Run: headless pygame with SDL's dummy video driver; simulated clock (each Clock.tick advances the game by its frame time, no real sleeping); random seed 0; keys injected as events and as key.get_pressed() state; mouse plan: one left click at the window centre at the start of phase 2, then a move to the lower-right quarter at the start of phase 3; restart key R tapped at the start of phases 3 and 4.
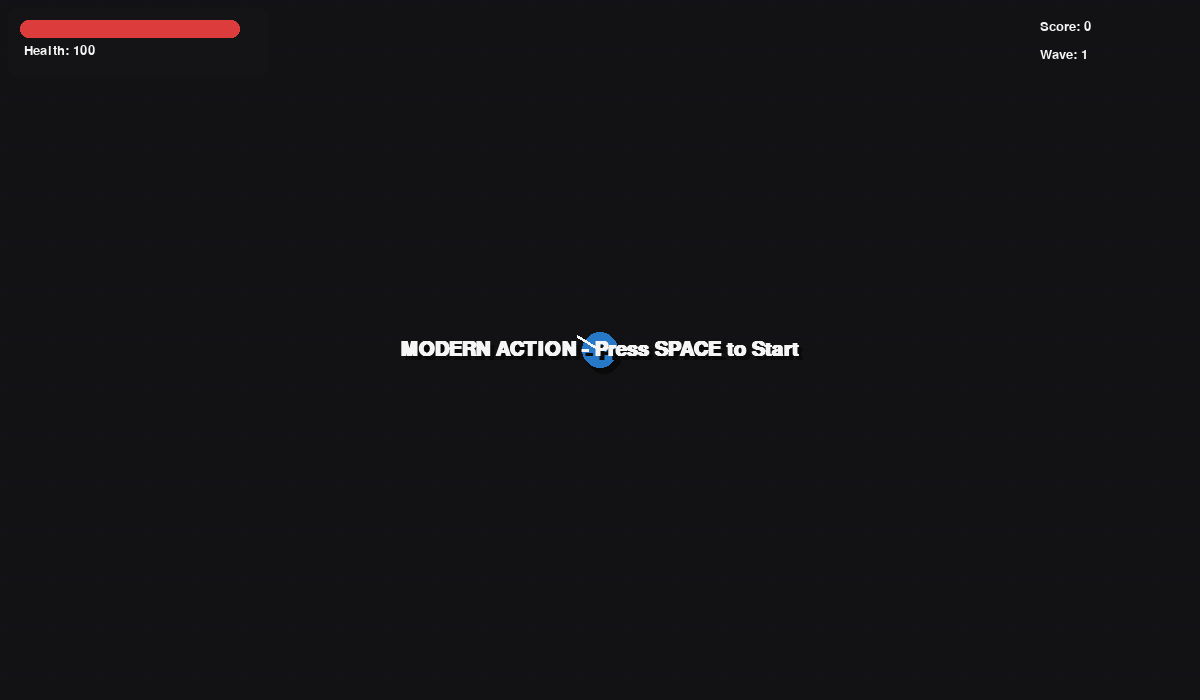
Frame 1 of 4 · flips 1–60 · no input
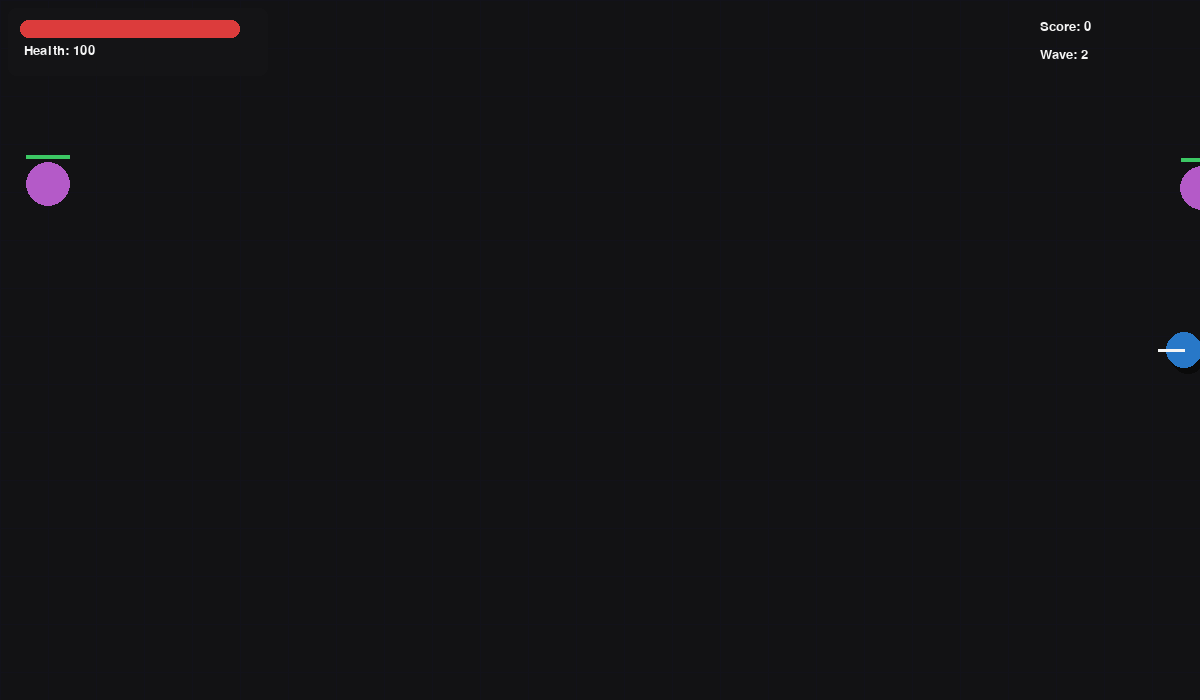
Frame 2 of 4 · flips 61–180 · clicked the window centre · tapped SPACE, RETURN · held RIGHT (→), D
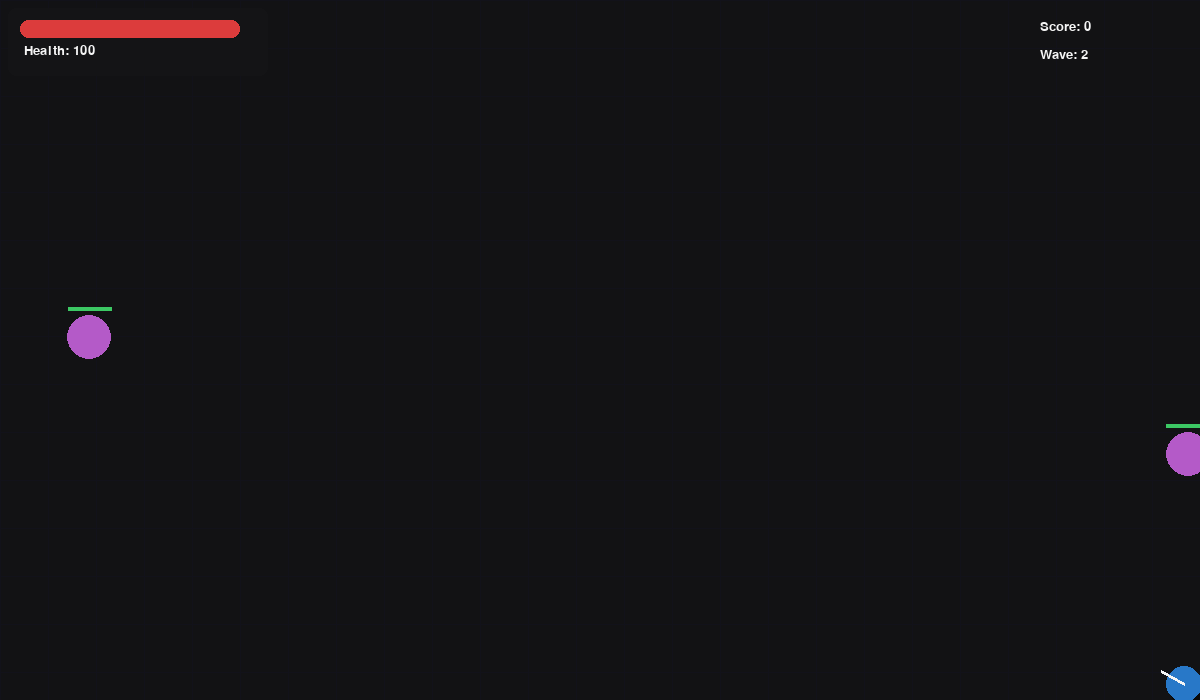
Frame 3 of 4 · flips 181–300 · moved the mouse to the lower-right quarter · tapped R · held DOWN (↓), S
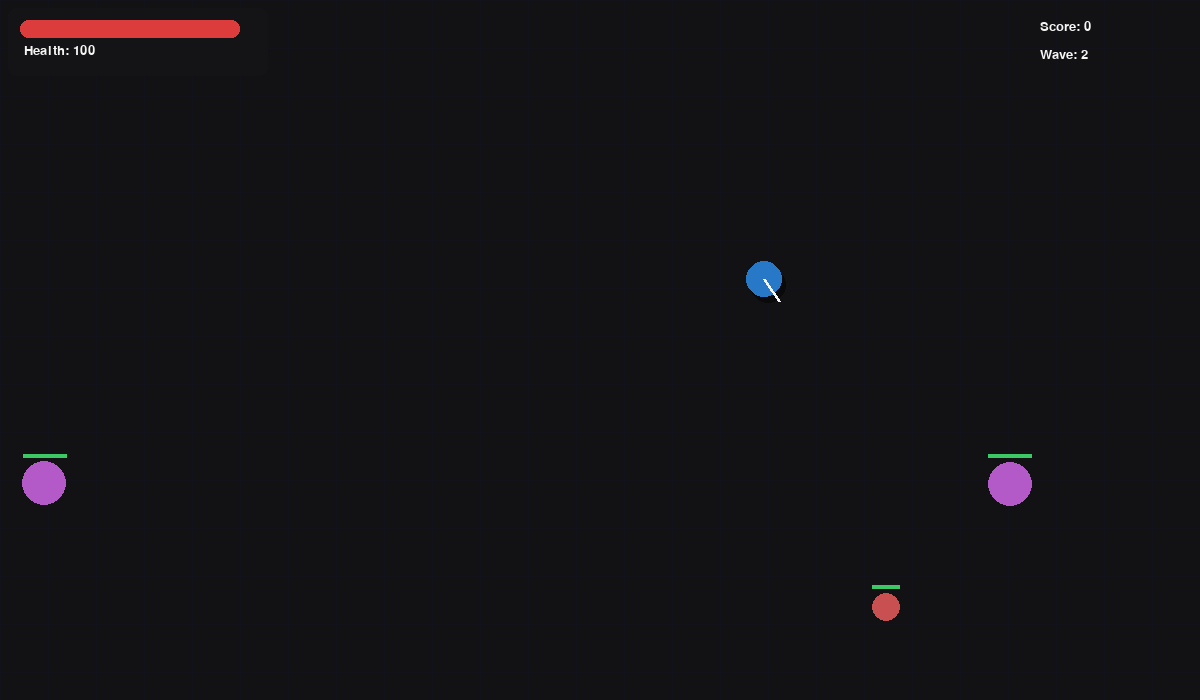
Frame 4 of 4 · flips 301–420 · tapped R · held LEFT (←), A, UP (↑), W

The pygame program that drew these frames:

"""
Modern Action Game (single-file)
Requirements: Python 3.8+, pygame
Install: pip install pygame
Run: python modern_action_game.py

Features:
- Smooth player movement with dash and dodge roll
- Aim with mouse, shoot bullets with recoil
- Procedural particle effects (muzzle flash, explosions)
- Simple enemy AI with patrol and chase states
- Wave based spawner and scoring
- Upgrades, health, HUD, pause & main menu
- All art is procedural (no external assets required)

This file is intentionally one file to make it easy to run and iterate on.
"""

import math
import random
import sys
from dataclasses import dataclass

import pygame
from pygame import Vector2

# --------- CONFIG ---------
SCREEN_SIZE = (1200, 700)
FPS = 60
PLAYER_SPEED = 320
BULLET_SPEED = 900
ENEMY_SPEED = 140
SPAWN_PADDING = 50

# Colors
WHITE = (245, 245, 245)
BLACK = (12, 12, 12)
UI_BG = (20, 20, 22)
RED = (220, 60, 60)
GREEN = (60, 200, 100)
YELLOW = (240, 220, 100)

# --------- UTIL ---------

def clamp(v, a, b):
    return max(a, min(b, v))


def angle_to(v: Vector2):
    return math.degrees(math.atan2(-v.y, v.x))


# --------- PARTICLES ---------
class Particle:
    def __init__(self, pos, vel, life, size, color):
        self.pos = Vector2(pos)
        self.vel = Vector2(vel)
        self.life = life
        self.max_life = life
        self.size = size
        self.color = color

    def update(self, dt):
        self.life -= dt
        self.pos += self.vel * dt
        # gravity-like
        self.vel *= 0.98

    def draw(self, surf):
        if self.life <= 0:
            return
        a = clamp(self.life / self.max_life, 0, 1)
        s = int(self.size * (0.6 + 0.4 * a))
        surf_rect = pygame.Rect(0, 0, s, s)
        surf_rect.center = self.pos
        col = tuple(int(c * (0.4 + 0.6 * a)) for c in self.color)
        pygame.draw.ellipse(surf, col, surf_rect)


# --------- ENTITIES ---------
class Bullet:
    def __init__(self, pos, vel, owner):
        self.pos = Vector2(pos)
        self.vel = Vector2(vel)
        self.owner = owner
        self.life = 2.2
        self.radius = 4

    def update(self, dt):
        self.life -= dt
        self.pos += self.vel * dt

    def draw(self, surf):
        if self.life <= 0:
            return
        end = self.pos - self.vel.normalize() * 6
        pygame.draw.line(surf, YELLOW, tuple(self.pos), tuple(end), 2)
        pygame.draw.circle(surf, YELLOW, (int(self.pos.x), int(self.pos.y)), self.radius)


class Player:
    def __init__(self, pos):
        self.pos = Vector2(pos)
        self.vel = Vector2(0, 0)
        self.speed = PLAYER_SPEED
        self.health = 100
        self.max_health = 100
        self.radius = 18
        self.reload = 0
        self.fire_rate = 0.12
        self.dash_timer = 0
        self.score = 0
        self.upgrades = {"damage": 1.0, "firerate": 1.0}

    def update(self, dt, keys, mouse_pos):
        move = Vector2(0, 0)
        if keys[pygame.K_w] or keys[pygame.K_UP]:
            move.y -= 1
        if keys[pygame.K_s] or keys[pygame.K_DOWN]:
            move.y += 1
        if keys[pygame.K_a] or keys[pygame.K_LEFT]:
            move.x -= 1
        if keys[pygame.K_d] or keys[pygame.K_RIGHT]:
            move.x += 1
        if move.length_squared() > 0:
            move = move.normalize()
        target_speed = self.speed
        if keys[pygame.K_LSHIFT]:
            target_speed *= 1.6
            self.dash_timer = 0.12
        self.vel += (move * target_speed - self.vel) * clamp(12 * dt, 0, 1)
        self.pos += self.vel * dt
        self.reload = max(0, self.reload - dt * self.upgrades.get("firerate", 1.0))
        if self.dash_timer > 0:
            self.dash_timer -= dt

    def shoot(self, target, bullets, particles):
        if self.reload > 0:
            return
        direction = Vector2(target) - self.pos
        if direction.length_squared() == 0:
            direction = Vector2(1, 0)
        direction = direction.normalize()
        spread = random.uniform(-6, 6)
        rad = math.radians(spread)
        dir_rot = Vector2(direction.x * math.cos(rad) - direction.y * math.sin(rad),
                          direction.x * math.sin(rad) + direction.y * math.cos(rad))
        speed = BULLET_SPEED
        bullets.append(Bullet(self.pos + dir_rot * (self.radius + 6), dir_rot * speed, owner=self))
        self.reload = self.fire_rate
        # muzzle particle
        for _ in range(8):
            vel = dir_rot.rotate(random.uniform(-40, 40)) * random.uniform(80, 420)
            particles.append(Particle(self.pos + dir_rot * (self.radius + 6), vel, random.uniform(0.25, 0.6), random.uniform(2, 5), YELLOW))

    def draw(self, surf, mouse_pos):
        # shadow
        pygame.draw.circle(surf, (10, 10, 10), (int(self.pos.x + 4), int(self.pos.y + 6)), self.radius)
        # body
        pygame.draw.circle(surf, (40, 120, 200), (int(self.pos.x), int(self.pos.y)), self.radius)
        # direction
        dirv = Vector2(mouse_pos) - self.pos
        if dirv.length_squared() > 1:
            dirv = dirv.normalize()
            tip = self.pos + dirv * (self.radius + 8)
            pygame.draw.line(surf, WHITE, tuple(self.pos), tuple(tip), 3)


class Enemy:
    def __init__(self, pos, kind=0):
        self.pos = Vector2(pos)
        self.vel = Vector2(0, 0)
        self.kind = kind
        self.radius = 14 if kind == 0 else 22
        self.health = 30 if kind == 0 else 90
        self.max_health = self.health
        self.state = "patrol"
        self.target = None
        self.wander_dir = Vector2(random.uniform(-1, 1), random.uniform(-1, 1)).normalize()
        self.change_timer = random.uniform(1.0, 3.0)

    def update(self, dt, player_pos):
        # simple state machine: patrol -> chase
        dist = (player_pos - self.pos).length()
        if dist < 260:
            self.state = "chase"
        elif dist > 360:
            self.state = "patrol"

        if self.state == "chase":
            desired = (player_pos - self.pos).normalize() * ENEMY_SPEED
        else:
            self.change_timer -= dt
            if self.change_timer <= 0:
                self.wander_dir = Vector2(random.uniform(-1, 1), random.uniform(-1, 1))
                if self.wander_dir.length_squared() > 0:
                    self.wander_dir = self.wander_dir.normalize()
                self.change_timer = random.uniform(1.0, 3.0)
            desired = self.wander_dir * (ENEMY_SPEED * 0.6)

        self.vel += (desired - self.vel) * clamp(6 * dt, 0, 1)
        self.pos += self.vel * dt

    def draw(self, surf):
        col = (200, 80, 80) if self.kind == 0 else (180, 90, 200)
        pygame.draw.circle(surf, col, (int(self.pos.x), int(self.pos.y)), self.radius)
        # health
        hpw = int(self.radius * 2 * (self.health / max(1, self.max_health)))
        if hpw > 0:
            rect = pygame.Rect(0, 0, hpw, 4)
            rect.midtop = (self.pos.x, self.pos.y - self.radius - 8)
            pygame.draw.rect(surf, GREEN, rect)


# --------- GAME ---------
class Game:
    def __init__(self):
        pygame.init()
        pygame.display.set_caption("Modern Action - Python (procedural art)")
        self.screen = pygame.display.set_mode(SCREEN_SIZE)
        self.clock = pygame.time.Clock()
        self.dt = 0
        self.player = Player(Vector2(SCREEN_SIZE[0] / 2, SCREEN_SIZE[1] / 2))
        self.bullets = []
        self.enemies = []
        self.particles = []
        self.spawn_timer = 0
        self.wave = 1
        self.running = True
        self.paused = False
        self.state = "menu"  # menu, playing, gameover
        self.menu_sel = 0
        self.font = pygame.font.SysFont("Segoe UI", 20)

    def spawn_enemy(self):
        side = random.choice(["left", "right", "top", "bottom"])
        if side == "left":
            pos = Vector2(-SPAWN_PADDING, random.uniform(0, SCREEN_SIZE[1]))
        elif side == "right":
            pos = Vector2(SCREEN_SIZE[0] + SPAWN_PADDING, random.uniform(0, SCREEN_SIZE[1]))
        elif side == "top":
            pos = Vector2(random.uniform(0, SCREEN_SIZE[0]), -SPAWN_PADDING)
        else:
            pos = Vector2(random.uniform(0, SCREEN_SIZE[0]), SCREEN_SIZE[1] + SPAWN_PADDING)
        kind = 0 if random.random() < 0.82 else 1
        self.enemies.append(Enemy(pos, kind))

    def world_bounds(self, ent):
        x = clamp(ent.pos.x, -40, SCREEN_SIZE[0] + 40)
        y = clamp(ent.pos.y, -40, SCREEN_SIZE[1] + 40)
        ent.pos.x = x
        ent.pos.y = y

    def handle_input(self):
        for event in pygame.event.get():
            if event.type == pygame.QUIT:
                self.running = False
            elif event.type == pygame.KEYDOWN:
                if event.key == pygame.K_ESCAPE:
                    if self.state == "playing":
                        self.paused = not self.paused
                    else:
                        self.running = False
                if event.key == pygame.K_SPACE and self.state == "menu":
                    self.start_game()
                if event.key == pygame.K_r and self.state == "gameover":
                    self.start_game()
            elif event.type == pygame.MOUSEBUTTONDOWN:
                if event.button == 1 and self.state == "playing" and not self.paused:
                    self.player.shoot(pygame.mouse.get_pos(), self.bullets, self.particles)

    def start_game(self):
        self.state = "playing"
        self.player = Player(Vector2(SCREEN_SIZE[0] / 2, SCREEN_SIZE[1] / 2))
        self.bullets = []
        self.enemies = []
        self.particles = []
        self.wave = 1
        self.spawn_timer = 0
        self.player.score = 0

    def update(self):
        keys = pygame.key.get_pressed()
        mouse_pos = pygame.mouse.get_pos()
        if self.state == "playing" and not self.paused:
            self.player.update(self.dt, keys, mouse_pos)
            # spawn logic
            self.spawn_timer -= self.dt
            if self.spawn_timer <= 0:
                # spawn wave count
                for _ in range(self.wave + 2):
                    self.spawn_enemy()
                self.spawn_timer = 6.0
                self.wave += 1
            # update bullets
            for b in list(self.bullets):
                b.update(self.dt)
                if b.life <= 0:
                    self.bullets.remove(b)
            # update enemies
            for e in list(self.enemies):
                e.update(self.dt, self.player.pos)
                self.world_bounds(e)
                # collisions with bullets
                for b in list(self.bullets):
                    if (b.pos - e.pos).length() < e.radius + b.radius:
                        e.health -= 20 * self.player.upgrades.get("damage", 1.0)
                        try:
                            self.bullets.remove(b)
                        except ValueError:
                            pass
                        # hit particles
                        for _ in range(10):
                            vel = Vector2(random.uniform(-1, 1), random.uniform(-1, 1)) * random.uniform(40, 260)
                            self.particles.append(Particle(e.pos, vel, random.uniform(0.3, 0.9), random.uniform(2, 5), RED))
                if e.health <= 0:
                    self.enemies.remove(e)
                    self.player.score += 10 if e.kind == 0 else 35
                    # explosion particles
                    for _ in range(25):
                        vel = Vector2(random.uniform(-1, 1), random.uniform(-1, 1)) * random.uniform(40, 480)
                        self.particles.append(Particle(e.pos, vel, random.uniform(0.6, 1.2), random.uniform(3, 8), random.choice([RED, YELLOW, GREEN])))
            # player collision with enemies
            for e in self.enemies:
                if (self.player.pos - e.pos).length() < self.player.radius + e.radius:
                    self.player.health -= 30 * self.dt
            # update particles
            for p in list(self.particles):
                p.update(self.dt)
                if p.life <= 0:
                    self.particles.remove(p)
            # screen wrap for player mildly
            self.player.pos.x = clamp(self.player.pos.x, 16, SCREEN_SIZE[0] - 16)
            self.player.pos.y = clamp(self.player.pos.y, 16, SCREEN_SIZE[1] - 16)
            # check game over
            if self.player.health <= 0:
                self.state = "gameover"

    def draw_hud(self):
        # top-left boxes
        pygame.draw.rect(self.screen, UI_BG, (8, 8, 260, 68), border_radius=8)
        # health bar
        pygame.draw.rect(self.screen, (40, 40, 40), (20, 20, 220, 18), border_radius=8)
        hpw = int(220 * (self.player.health / self.player.max_health))
        if hpw > 0:
            pygame.draw.rect(self.screen, RED, (20, 20, hpw, 18), border_radius=8)
        txt = self.font.render(f"Health: {int(self.player.health)}", True, WHITE)
        self.screen.blit(txt, (24, 44))
        # score
        score_txt = self.font.render(f"Score: {self.player.score}", True, WHITE)
        self.screen.blit(score_txt, (SCREEN_SIZE[0] - 160, 20))
        wave_txt = self.font.render(f"Wave: {self.wave}", True, WHITE)
        self.screen.blit(wave_txt, (SCREEN_SIZE[0] - 160, 48))

    def draw(self):
        # background
        self.screen.fill((18, 18, 20))
        # subtle grid
        gstep = 48
        for x in range(0, SCREEN_SIZE[0], gstep):
            pygame.draw.line(self.screen, (18, 18, 26), (x, 0), (x, SCREEN_SIZE[1]))
        for y in range(0, SCREEN_SIZE[1], gstep):
            pygame.draw.line(self.screen, (18, 18, 26), (0, y), (SCREEN_SIZE[0], y))

        # draw entities sorted by y for simple depth
        drawn = []
        drawn.extend(self.enemies)
        drawn.extend(self.bullets)
        drawn.sort(key=lambda o: getattr(o, 'pos', Vector2(0, 0)).y)
        for o in drawn:
            o.draw(self.screen)
        # draw player above
        self.player.draw(self.screen, pygame.mouse.get_pos())
        # particles on top
        for p in self.particles:
            p.draw(self.screen)
        # UI
        self.draw_hud()
        if self.paused:
            self.draw_center_text("PAUSED - ESC to resume", 36)
        if self.state == "menu":
            self.draw_center_text("MODERN ACTION - Press SPACE to Start", 30)
        if self.state == "gameover":
            self.draw_center_text("YOU DIED - R to restart", 40)

    def draw_center_text(self, text, size=28):
        f = pygame.font.SysFont("Segoe UI", size, bold=True)
        surf = f.render(text, True, WHITE)
        r = surf.get_rect(center=(SCREEN_SIZE[0] // 2, SCREEN_SIZE[1] // 2))
        shadow = f.render(text, True, (10, 10, 10))
        self.screen.blit(shadow, (r.x + 4, r.y + 4))
        self.screen.blit(surf, r.topleft)

    def run(self):
        while self.running:
            self.dt = self.clock.tick(FPS) / 1000.0
            self.handle_input()
            if self.state == "playing" and not self.paused:
                self.update()
            self.draw()
            pygame.display.flip()
        pygame.quit()


if __name__ == '__main__':
    Game().run()
